Run: headless pygame with SDL's dummy video driver; simulated clock (each Clock.tick advances the game by its frame time, no real sleeping); random seed 0; keys injected as events and as key.get_pressed() state; mouse plan: one left click at the window centre at the start of phase 2, then a move to the lower-right quarter at the start of phase 3.
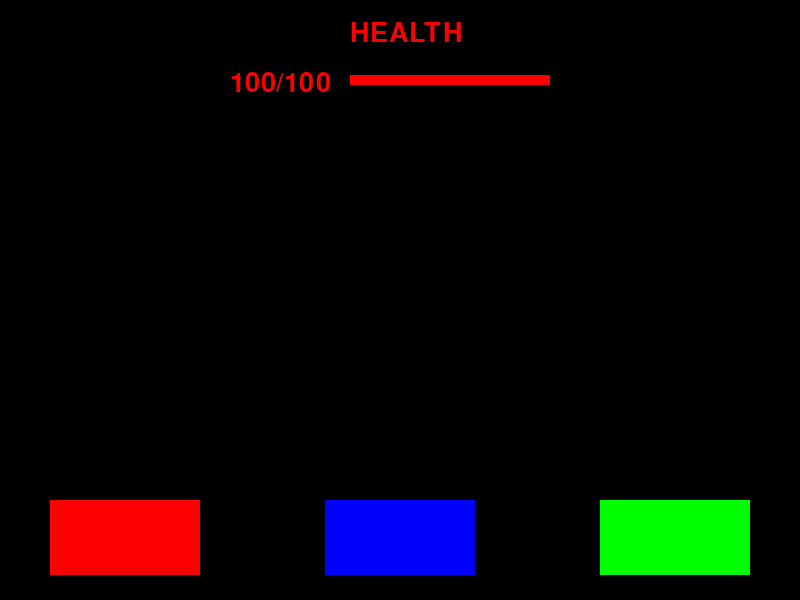
Frame 1 of 4 · flips 1–60 · no input
Frame 2 of 4 · flips 61–180 · clicked the window centre · tapped SPACE, RETURN · held RIGHT (→), D · screen unchanged from frame 1, image omitted
Frame 3 of 4 · flips 181–300 · moved the mouse to the lower-right quarter · held DOWN (↓), S · screen unchanged from frame 2, image omitted
Frame 4 of 4 · flips 301–420 · held LEFT (←), A, UP (↑), W · screen unchanged from frame 3, image omitted

The pygame program that drew these frames:

# item -> weapons and potions
# Healing potions can heal during and outside of battle, on player turn
# Speed potion increase movement during and outside of battle, on player turn
# Strength potion adds more damage during battle, on player turn
import pygame

pygame.init()
black = (0, 0, 0)
white = (255, 255, 255)
red = (255, 0, 0)
green = (0, 255, 0)
blue = (0, 0, 255)
shift = 5
gameWindow = pygame.display.set_mode((800, 600))
gameWindow.fill(black)
health = 100
inPlay = True
# Health
# Health Bar
pygame.draw.rect(gameWindow, red, (350, 75, 200, 10), 0)

# Health Number
font = pygame.font.SysFont(None, 40)
healthNum = font.render(str(health) + "/100", 1, red)
gameWindow.blit(healthNum, (230, 70))

# "Health"
healthText = font.render("HEALTH", 1, red)
gameWindow.blit(healthText, (350, 20))

# Attack
pygame.draw.rect(gameWindow, red, (50, 500, 150, 75), 0)

# Item
pygame.draw.rect(gameWindow, blue, (325, 500, 150, 75), 0)

# Run
pygame.draw.rect(gameWindow, green, (600, 500, 150, 75), 0)

#Misc.
attackText = font.render("ATTACK", 1, white)
itemText = font.render("ITEM", 1, white)
runText = font.render("RUN", 1, white)
branch = 0
while inPlay:
    for event in pygame.event.get():
        
        x, y = pygame.mouse.get_pos()
        if (50 <= x <= 200) and (500 <= y <= 575) and (event.type == pygame.MOUSEBUTTONDOWN):
            branch = 1
        elif (325 <= x <= 475) and (500 <= y <= 575) and (event.type == pygame.MOUSEBUTTONDOWN):
            branch = 2
        elif (600 <= x <= 750) and (500 <= y <= 575) and (event.type == pygame.MOUSEBUTTONDOWN):
            branch = 3
        else:
            pygame.draw.rect(gameWindow, red, (50, 500, 150, 75), 0)
            pygame.draw.rect(gameWindow, blue, (325, 500, 150, 75), 0)
            pygame.draw.rect(gameWindow, green, (600, 500, 150, 75), 0)
        
        if branch == 1:
            gameWindow.fill(black)
            gameWindow.blit(attackText, (200, 200))
        elif branch == 2:
            gameWindow.fill(black)
            gameWindow.blit(itemText, (200, 200))
        elif branch == 3:
            gameWindow.fill(black)
            gameWindow.blit(runText, (200, 200))
            inPlay = False
        else:
            continue        
    pygame.display.update()
pygame.quit()
